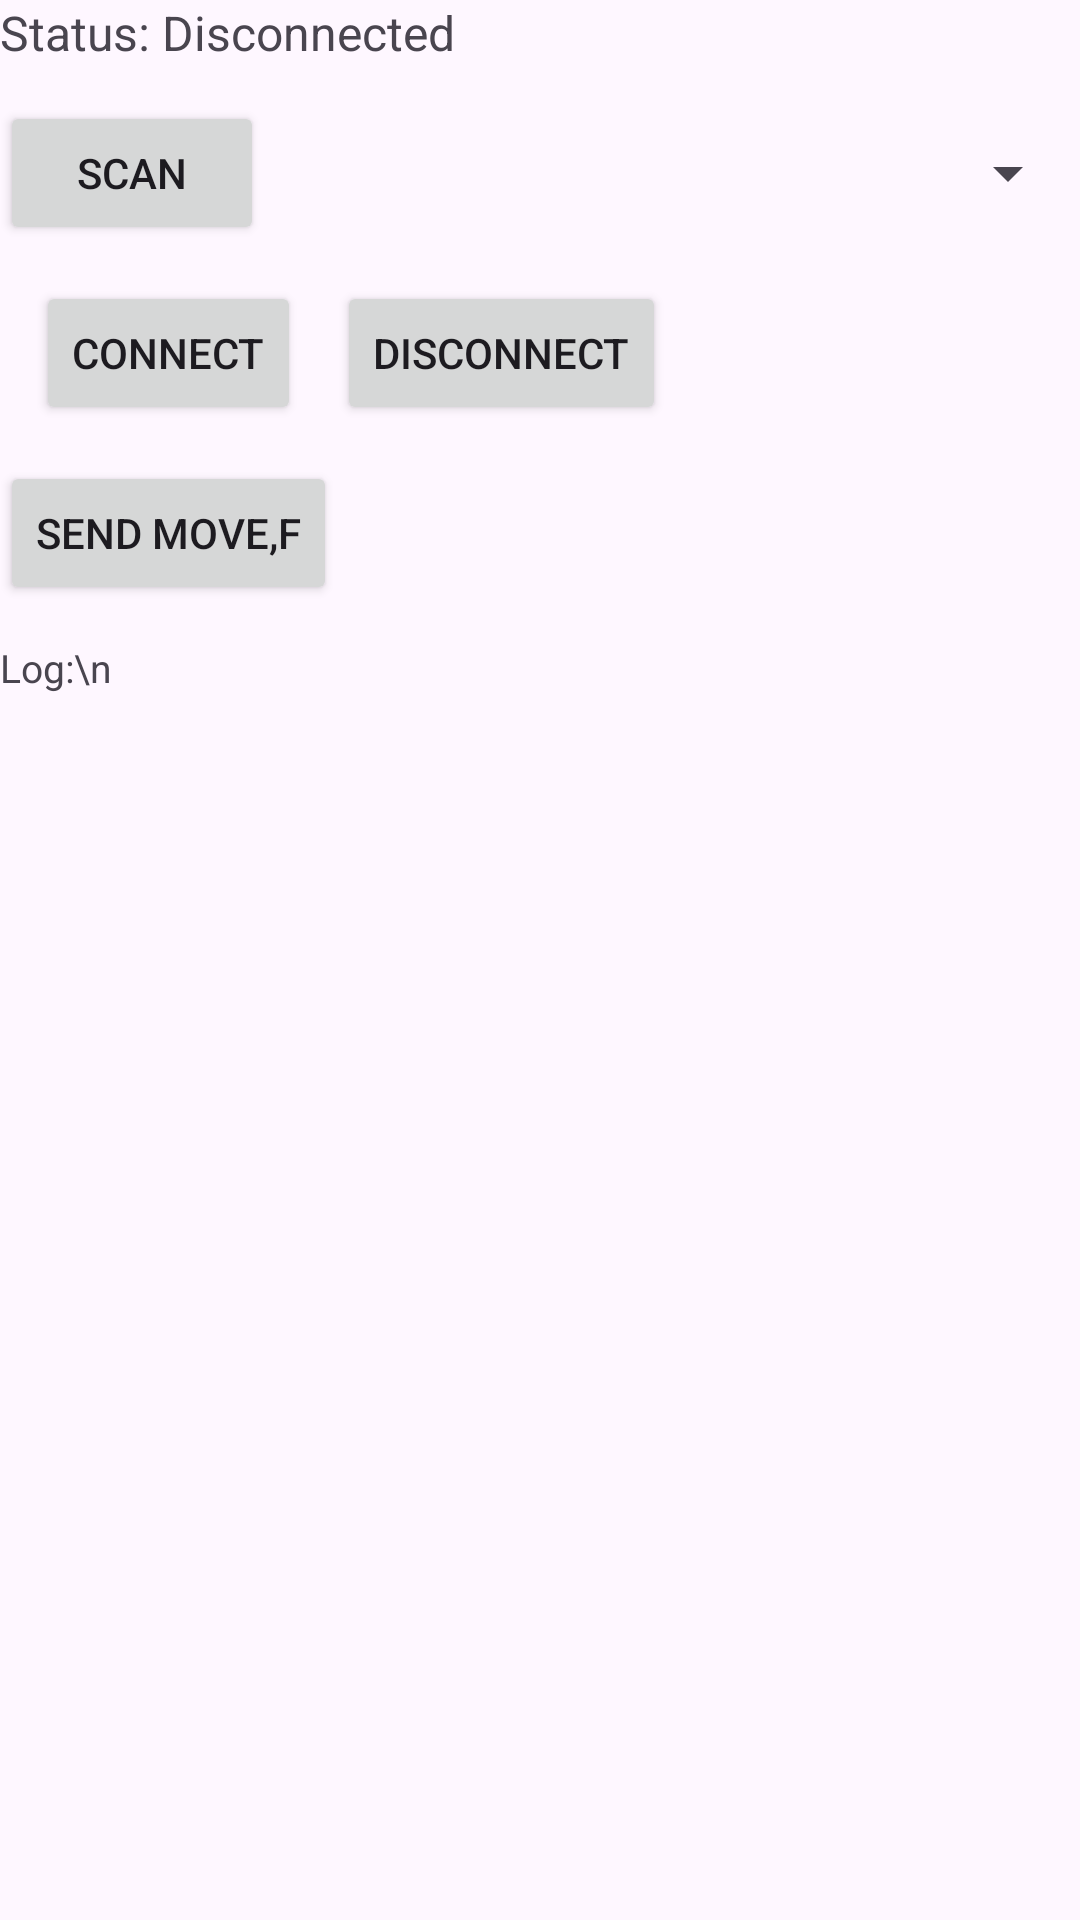

The Android layout XML behind this screen, and the referenced resources:
<!-- AndroidManifest.xml: application theme Theme.Sc2079_ay2526s2_grp08 -->
<!-- res/layout/activity_main.xml -->
<?xml version="1.0" encoding="utf-8"?>
<androidx.constraintlayout.widget.ConstraintLayout xmlns:android="http://schemas.android.com/apk/res/android"
    xmlns:app="http://schemas.android.com/apk/res-auto"
    xmlns:tools="http://schemas.android.com/tools"
    android:id="@+id/main"
    android:layout_width="match_parent"
    android:layout_height="match_parent"
    tools:context=".MainActivity">

    <TextView
        android:id="@+id/tvStatus"
        android:layout_width="0dp"
        android:layout_height="wrap_content"
        android:text="Status: Disconnected"
        android:textSize="16sp"
        app:layout_constraintTop_toTopOf="parent"
        app:layout_constraintStart_toStartOf="parent"
        app:layout_constraintEnd_toEndOf="parent"/>

    <Button
        android:id="@+id/btnScan"
        android:layout_width="wrap_content"
        android:layout_height="wrap_content"
        android:text="Scan"
        app:layout_constraintTop_toBottomOf="@id/tvStatus"
        app:layout_constraintStart_toStartOf="parent"
        android:layout_marginTop="12dp"/>

    <Spinner
        android:id="@+id/spDevices"
        android:padding="24dp"
        android:layout_width="0dp"
        android:layout_height="wrap_content"
        app:layout_constraintTop_toBottomOf="@id/tvStatus"
        app:layout_constraintStart_toEndOf="@id/btnScan"
        app:layout_constraintEnd_toEndOf="parent"
        android:layout_marginStart="12dp"
        android:layout_marginTop="12dp"/>


    <Button
        android:id="@+id/btnConnect"
        android:layout_width="wrap_content"
        android:layout_height="wrap_content"
        android:text="Connect"
        app:layout_constraintTop_toBottomOf="@id/btnScan"
        app:layout_constraintStart_toStartOf="parent"
        android:layout_marginStart="12dp"
        android:layout_marginTop="12dp"/>


    <Button
        android:id="@+id/btnDisconnect"
        android:layout_width="wrap_content"
        android:layout_height="wrap_content"
        android:text="Disconnect"
        app:layout_constraintTop_toBottomOf="@id/btnScan"
        app:layout_constraintStart_toEndOf="@id/btnConnect"
        android:layout_marginStart="12dp"
        android:layout_marginTop="12dp" />

    <Button
        android:id="@+id/btnSendTest"
        android:layout_width="wrap_content"
        android:layout_height="wrap_content"
        android:layout_marginTop="12dp"
        android:text="Send MOVE,F"
        app:layout_constraintStart_toStartOf="parent"
        app:layout_constraintTop_toBottomOf="@id/btnConnect" />

    <ScrollView
        android:id="@+id/scrollLog"
        android:layout_width="0dp"
        android:layout_height="0dp"
        android:fillViewport="true"
        app:layout_constraintTop_toBottomOf="@id/btnSendTest"
        app:layout_constraintBottom_toBottomOf="parent"
        app:layout_constraintStart_toStartOf="parent"
        app:layout_constraintEnd_toEndOf="parent"
        android:layout_marginTop="12dp">

        <TextView
            android:id="@+id/tvLog"
            android:layout_width="match_parent"
            android:layout_height="wrap_content"
            android:text="Log:\n"
            android:textSize="13sp" />
    </ScrollView>

</androidx.constraintlayout.widget.ConstraintLayout>
<!-- resources referenced by this layout -->
<resources>
  <style name="Theme.Sc2079_ay2526s2_grp08" parent="Base.Theme.Sc2079_ay2526s2_grp08" />
  <style name="Base.Theme.Sc2079_ay2526s2_grp08" parent="Theme.Material3.DayNight.NoActionBar">
          
          
      </style>
</resources>
